Image classification data set "dataset" (An0jin/ToneiverseLinux on GitHub). Class labels (4): autumn warm, spring warm, summer cool, winter cool.

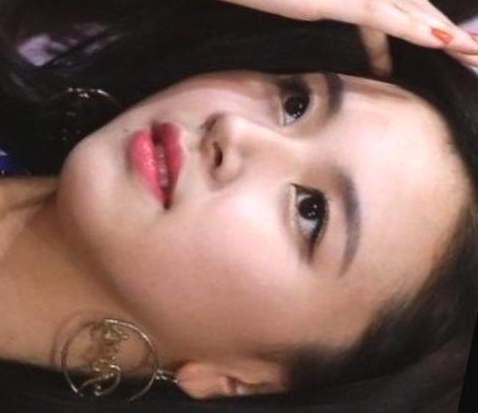
Label: winter cool

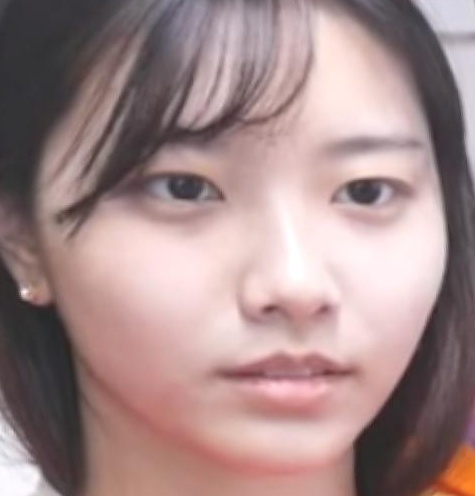
Label: spring warm

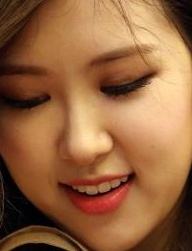
Label: autumn warm

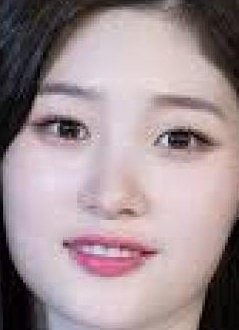
Label: summer cool

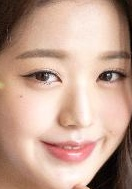
Label: summer cool

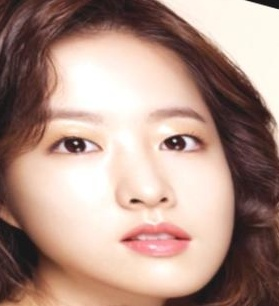
Label: autumn warm
